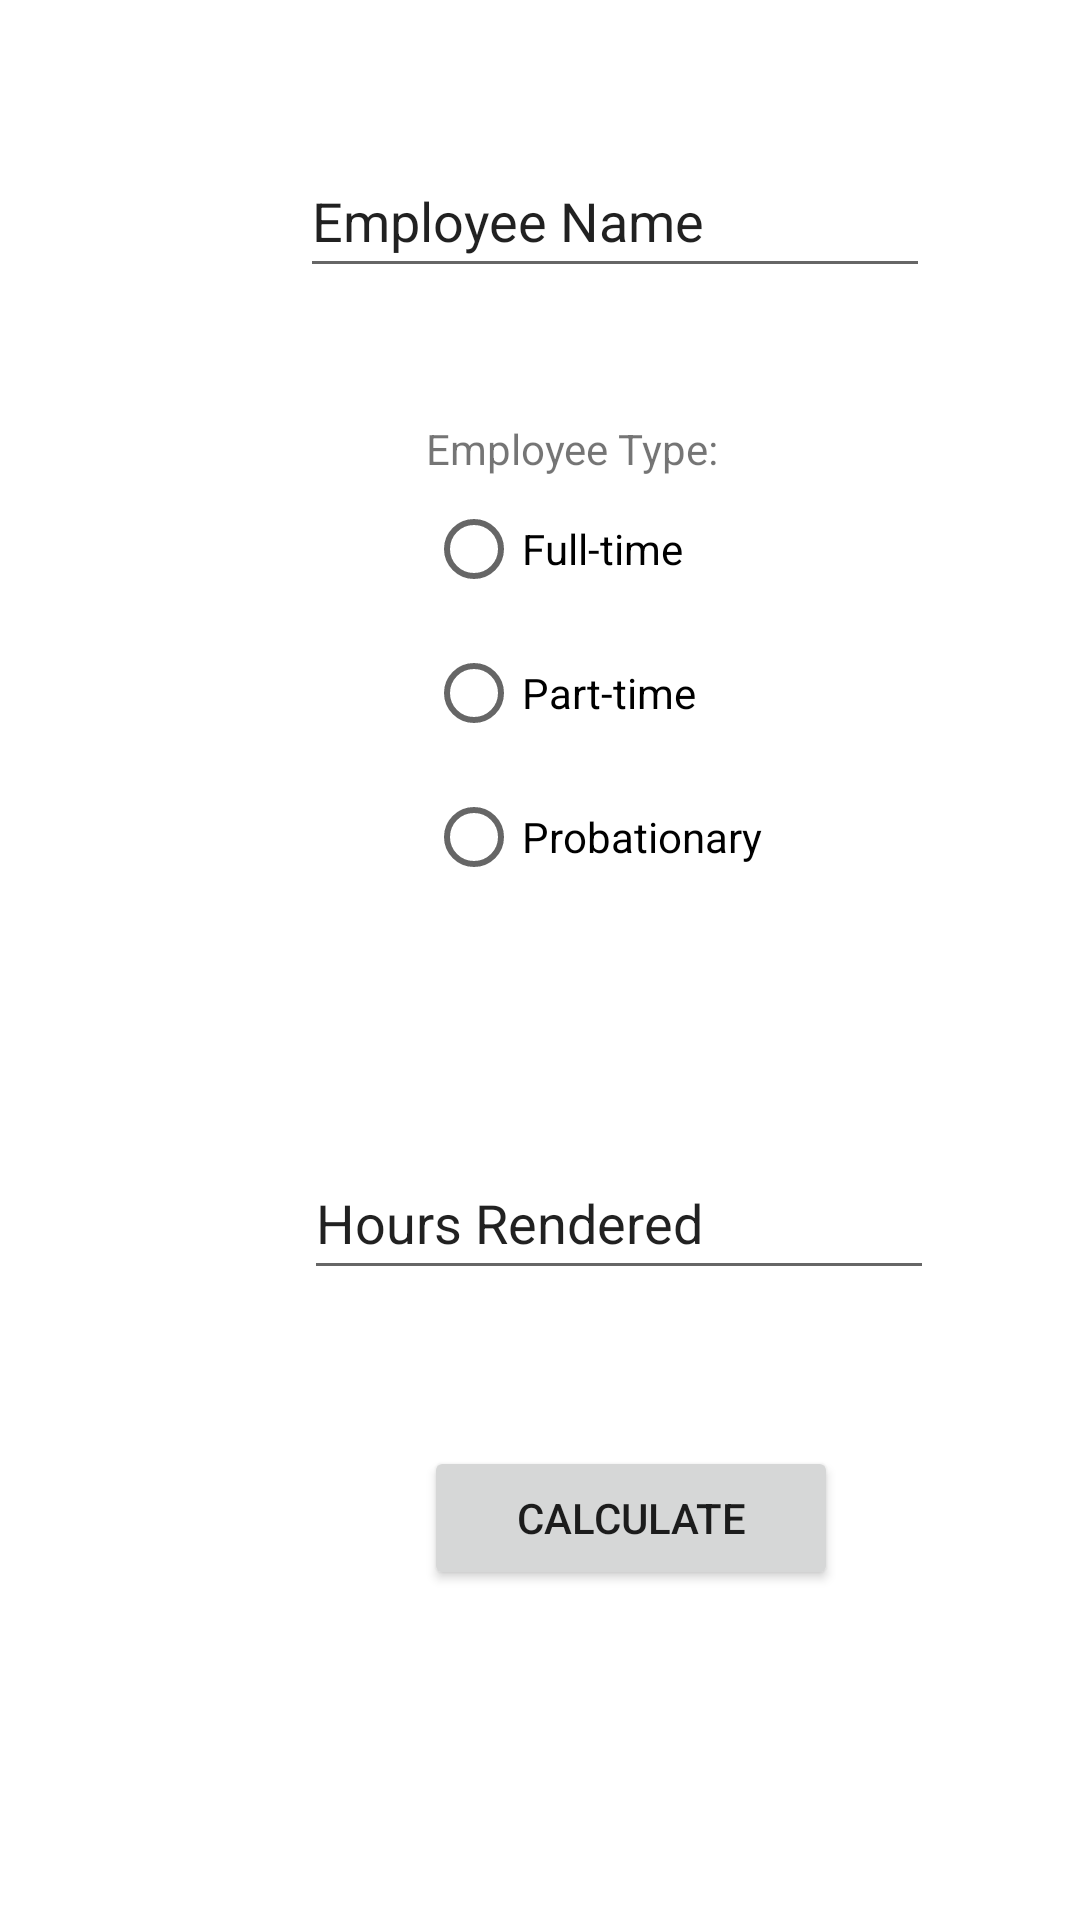

Reconstruct the res/layout file that produces this screen, plus the resources it refers to.
<!-- AndroidManifest.xml: application theme Theme.Manganaan_WageCalculator -->
<!-- res/layout/activity_main.xml -->
<?xml version="1.0" encoding="utf-8"?>
<androidx.constraintlayout.widget.ConstraintLayout xmlns:android="http://schemas.android.com/apk/res/android"
    xmlns:app="http://schemas.android.com/apk/res-auto"
    xmlns:tools="http://schemas.android.com/tools"
    android:layout_width="match_parent"
    android:layout_height="match_parent"
    tools:context=".MainActivity">

    <EditText
        android:id="@+id/employeename"
        android:layout_width="wrap_content"
        android:layout_height="wrap_content"
        android:layout_marginStart="100dp"
        android:layout_marginTop="48dp"
        android:layout_marginEnd="101dp"
        android:ems="10"
        android:inputType="textPersonName"
        android:minHeight="48dp"
        android:text="Employee Name"
        app:layout_constraintEnd_toEndOf="parent"
        app:layout_constraintHorizontal_bias="0.0"
        app:layout_constraintStart_toStartOf="parent"
        app:layout_constraintTop_toTopOf="parent" />

    <RadioGroup
        android:id="@+id/employeetype"
        android:layout_width="125dp"
        android:layout_height="190dp"
        android:layout_marginTop="44dp"
        app:layout_constraintEnd_toEndOf="@+id/employeename"
        app:layout_constraintHorizontal_bias="0.494"
        app:layout_constraintStart_toStartOf="@+id/employeename"
        app:layout_constraintTop_toBottomOf="@+id/employeename">

        <TextView
            android:id="@+id/textView"
            android:layout_width="match_parent"
            android:layout_height="wrap_content"
            android:text="Employee Type:" />

        <RadioButton
            android:id="@+id/bfulltime"
            android:layout_width="106dp"
            android:layout_height="wrap_content"
            android:text="Full-time" />

        <RadioButton
            android:id="@+id/bparttime"
            android:layout_width="108dp"
            android:layout_height="wrap_content"
            android:text="Part-time" />

        <RadioButton
            android:id="@+id/bpro"
            android:layout_width="wrap_content"
            android:layout_height="wrap_content"
            android:text="Probationary" />
    </RadioGroup>

    <EditText
        android:id="@+id/employeeHours"
        android:layout_width="wrap_content"
        android:layout_height="wrap_content"
        android:layout_marginTop="52dp"
        android:ems="10"
        android:inputType="numberDecimal"
        android:minHeight="48dp"
        android:text="Hours Rendered"
        app:layout_constraintEnd_toEndOf="@+id/employeetype"
        app:layout_constraintHorizontal_bias="0.482"
        app:layout_constraintStart_toStartOf="@+id/employeetype"
        app:layout_constraintTop_toBottomOf="@+id/employeetype" />

    <Button
        android:id="@+id/calculate"
        android:layout_width="138dp"
        android:layout_height="wrap_content"
        android:layout_marginTop="52dp"
        android:text="CALCULATE"
        app:layout_constraintEnd_toEndOf="@+id/employeeHours"
        app:layout_constraintHorizontal_bias="0.555"
        app:layout_constraintStart_toStartOf="@+id/employeeHours"
        app:layout_constraintTop_toBottomOf="@+id/employeeHours" />


</androidx.constraintlayout.widget.ConstraintLayout>
<!-- resources referenced by this layout -->
<resources>
  <style name="Theme.Manganaan_WageCalculator" parent="Theme.MaterialComponents.DayNight.DarkActionBar">
          
          <item name="colorPrimary">@color/purple_500</item>
          <item name="colorPrimaryVariant">@color/purple_700</item>
          <item name="colorOnPrimary">@color/white</item>
          
          <item name="colorSecondary">@color/teal_200</item>
          <item name="colorSecondaryVariant">@color/teal_700</item>
          <item name="colorOnSecondary">@color/black</item>
          
          <item name="android:statusBarColor" tools:targetApi="l">?attr/colorPrimaryVariant</item>
          
      </style>
  <!-- not gathered from this repository: default colours our renderer supplied (Android Studio template values) -->
  <color name="purple_500">#FF6200EE</color>
  <color name="purple_700">#FF3700B3</color>
  <color name="teal_200">#FF03DAC5</color>
  <color name="teal_700">#FF018786</color>
  <color name="black">#FF000000</color>
  <color name="white">#FFFFFFFF</color>
</resources>
